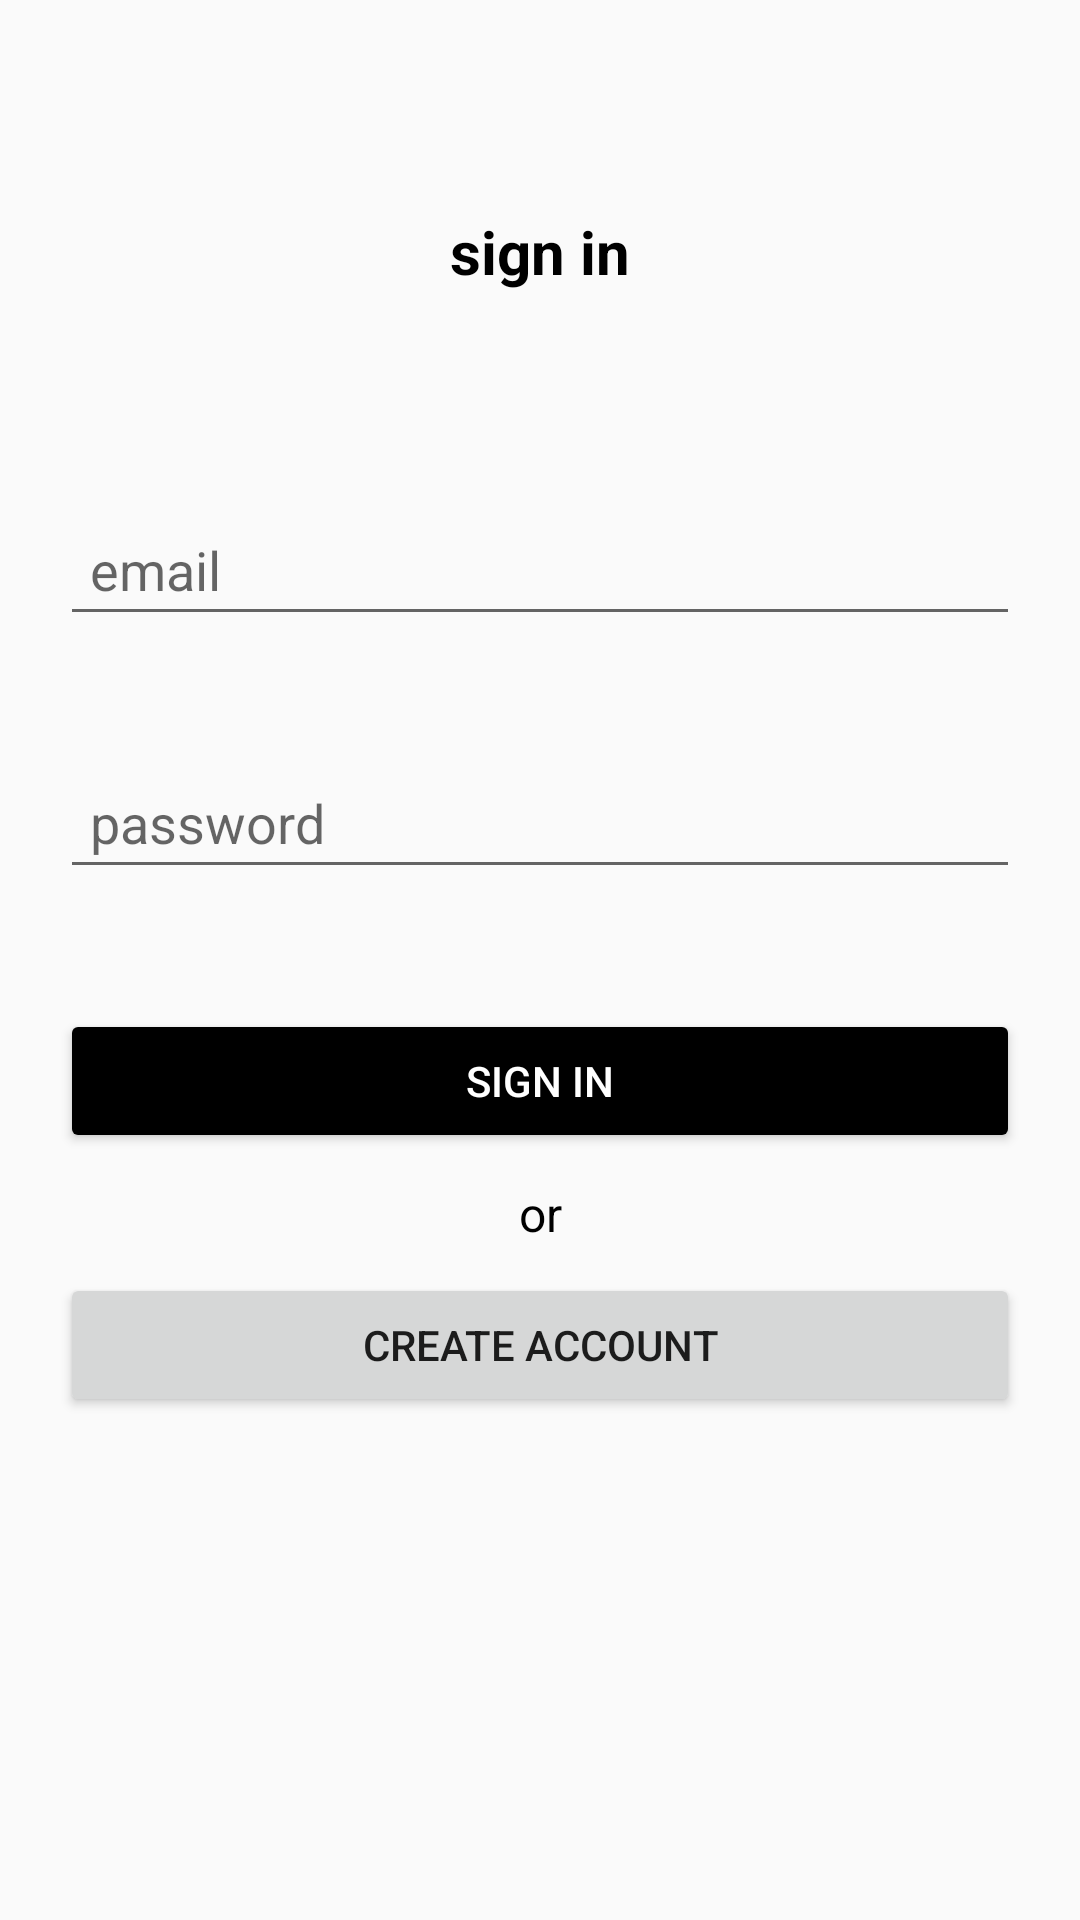

Reconstruct the res/layout file that produces this screen, plus the resources it refers to.
<!-- AndroidManifest.xml: application theme Theme.AppCompat.DayNight.NoActionBar -->
<!-- res/layout/activity_sign_in.xml -->
<?xml version="1.0" encoding="utf-8"?>
<androidx.constraintlayout.widget.ConstraintLayout xmlns:android="http://schemas.android.com/apk/res/android"
    xmlns:app="http://schemas.android.com/apk/res-auto"
    xmlns:tools="http://schemas.android.com/tools"
    android:layout_width="match_parent"
    android:layout_height="match_parent"
    tools:context=".SignInActivity">

    <TextView
        android:layout_width="wrap_content"
        android:layout_height="wrap_content"
        android:text="sign in"
        android:textAlignment="center"
        android:textColor="@color/black"
        android:textSize="20sp"
        android:textStyle="bold"
        app:layout_constraintBottom_toTopOf="@+id/etSignInEmail"
        app:layout_constraintEnd_toEndOf="parent"
        app:layout_constraintStart_toStartOf="parent"
        app:layout_constraintTop_toTopOf="parent" />

    <TextView
        android:id="@+id/textView2"
        android:layout_width="wrap_content"
        android:layout_height="wrap_content"
        android:text="or"
        android:textAlignment="center"
        android:textColor="@color/black"
        android:textSize="16sp"
        app:layout_constraintBottom_toTopOf="@+id/btnCreateAccount2"
        app:layout_constraintEnd_toEndOf="parent"
        app:layout_constraintStart_toStartOf="parent"
        app:layout_constraintTop_toBottomOf="@+id/btnSignIn" />

    <EditText
        android:id="@+id/etSignInEmail"
        android:layout_width="0dp"
        android:layout_height="wrap_content"
        android:layout_marginHorizontal="20dp"
        android:layout_marginVertical="20dp"
        android:hint="email"
        android:inputType="textEmailAddress"
        android:padding="10dp"
        app:layout_constraintBottom_toTopOf="@+id/etSignInPassword"
        app:layout_constraintEnd_toEndOf="parent"
        app:layout_constraintStart_toStartOf="parent"
        app:layout_constraintTop_toTopOf="parent"
        app:layout_constraintVertical_chainStyle="packed" />

    <EditText
        android:id="@+id/etSignInPassword"
        android:layout_width="0dp"
        android:layout_height="wrap_content"
        android:layout_marginVertical="20dp"
        android:hint="password"
        android:inputType="textPassword"
        android:maxLength="8"
        android:padding="10dp"
        app:layout_constraintBottom_toTopOf="@+id/btnSignIn"
        app:layout_constraintEnd_toEndOf="@+id/etSignInEmail"
        app:layout_constraintStart_toStartOf="@+id/etSignInEmail"
        app:layout_constraintTop_toBottomOf="@+id/etSignInEmail" />

    <Button
        android:id="@+id/btnSignIn"
        android:layout_width="0dp"
        android:layout_height="wrap_content"
        android:layout_marginVertical="20dp"
        android:backgroundTint="@color/black"
        android:text="sign in"
        android:textColor="@color/white"
        app:layout_constraintBottom_toTopOf="@+id/btnCreateAccount2"
        app:layout_constraintEnd_toEndOf="@+id/etSignInPassword"
        app:layout_constraintStart_toStartOf="@+id/etSignInPassword"
        app:layout_constraintTop_toBottomOf="@+id/etSignInPassword" />

    <Button
        android:id="@+id/btnCreateAccount2"
        android:layout_width="0dp"
        android:layout_height="wrap_content"
        android:layout_marginVertical="20dp"
        android:text="create account"
        app:layout_constraintBottom_toBottomOf="parent"
        app:layout_constraintEnd_toEndOf="@+id/btnSignIn"
        app:layout_constraintStart_toStartOf="@+id/btnSignIn"
        app:layout_constraintTop_toBottomOf="@+id/btnSignIn" />

</androidx.constraintlayout.widget.ConstraintLayout>
<!-- resources referenced by this layout -->
<resources>
  <color name="black">#FF000000</color>
  <color name="white">#FFFFFFFF</color>
</resources>
